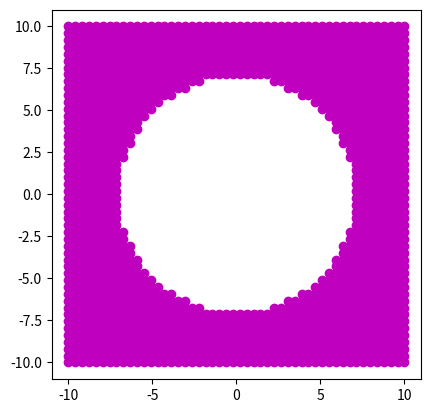

This figure's Python source:
"""dplots.py 9/28/26  Don Candela
try out density plots.
"""

import numpy as np
from numpy import cos,sin,sqrt,newaxis
import matplotlib.pyplot as plt


class Par:
    """Object to represent a point particle"""
    def __init__(self,x=0,y=0):
        """supply x,y coords of the particle"""
        self.x = x
        self.y = y

def showps(plist):
    for p in plist:
        plt.plot(p.x,p.y,'mo')
    ax = plt.gca()
    ax.set_aspect('equal')
    plt.show() 

#plist = [Par(x,x**2) for x in np.linspace(-5,5,20)]
plist=[]
for x in np.linspace(-10,10,50):
    for y in np.linspace(-10,10,50):
        r = sqrt(x**2+y**2)
        if r>7:
            plist.append(Par(x,y))
showps(plist)
